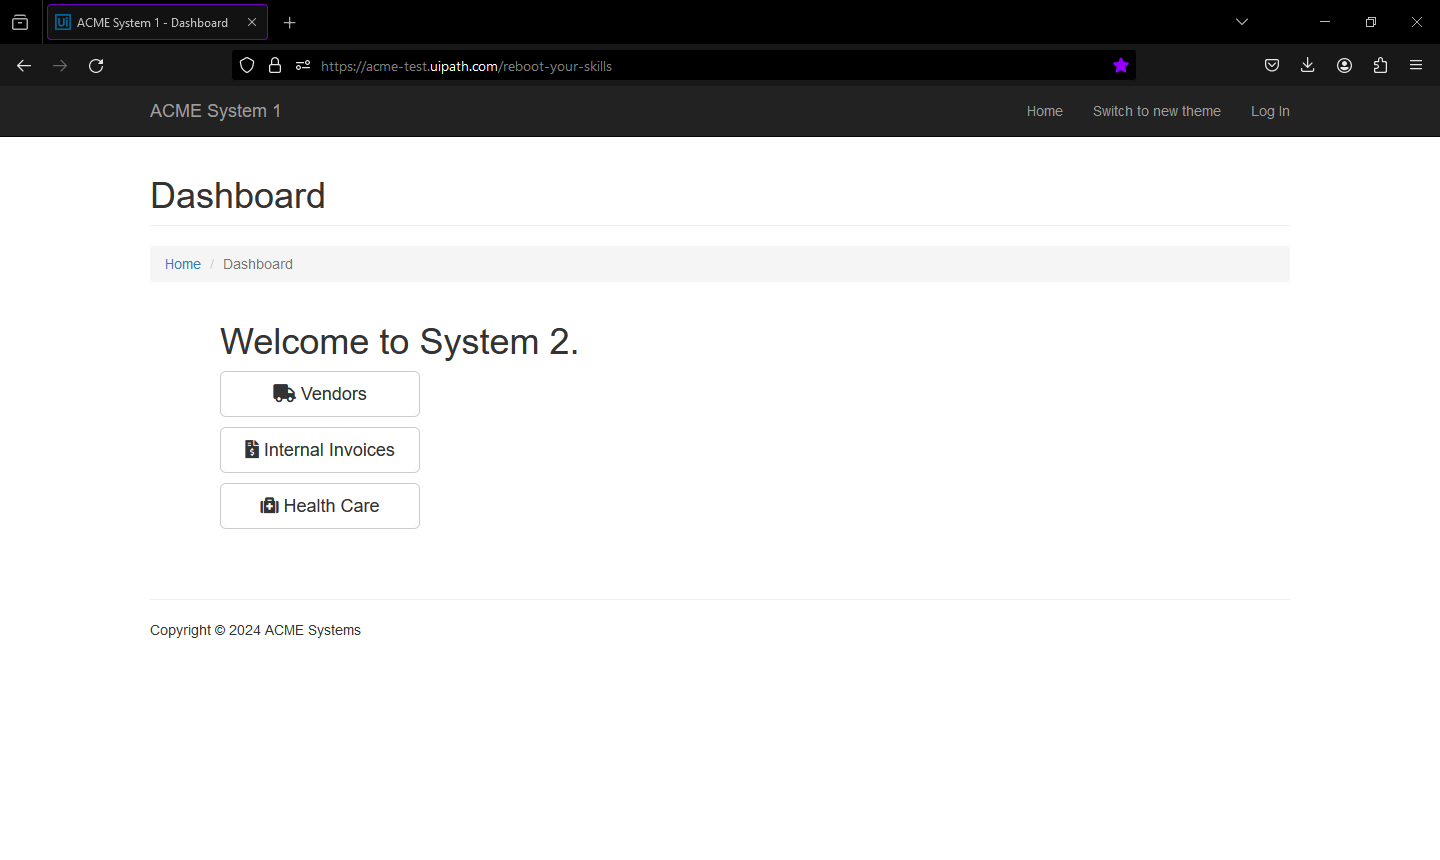
Task: Ejemplo de automatización en clase 3
Workflow: Main

Step 1: Use Browser Firefox: ACME System 1 - Dashboard in window 'ACME System 1 - Dashboard' (firefox.exe)

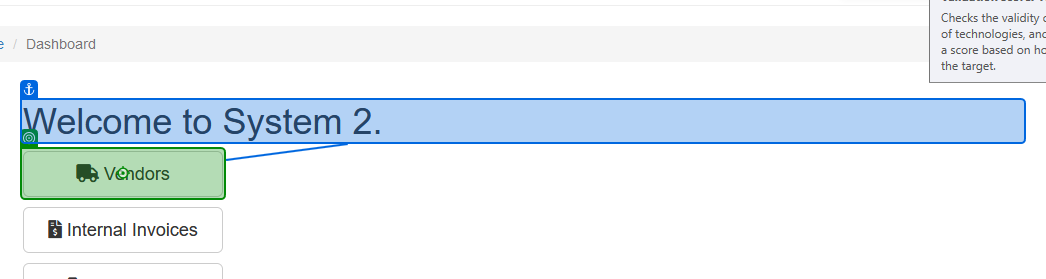
Step 2: click on 'Vendors'

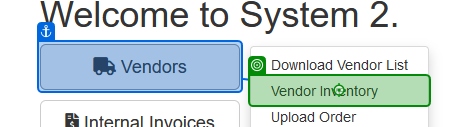
Step 3: click on 'Vendor Inventory'

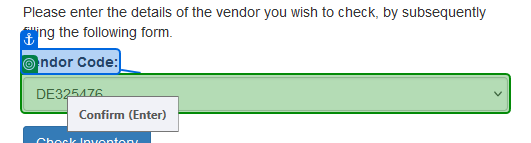
Step 4: select "[CurrentRow("Vendor code").ToString]" in 'Vendor Code'

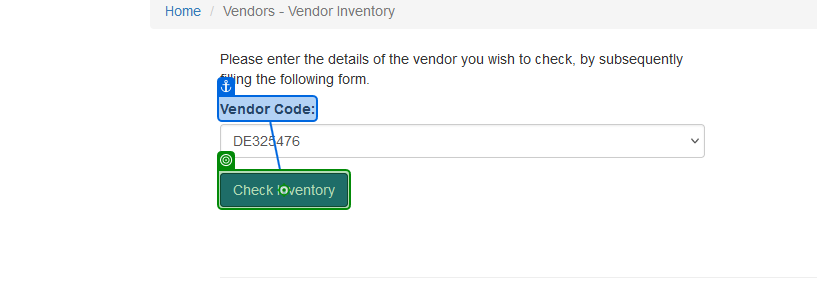
Step 5: click on 'Check Inventory'

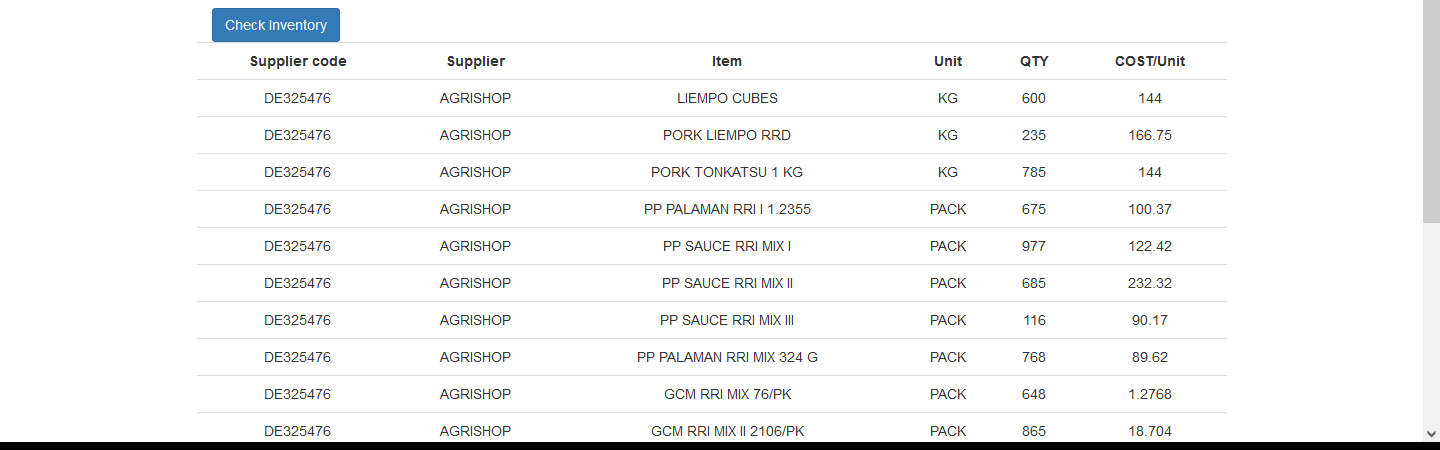
Step 6: get-text